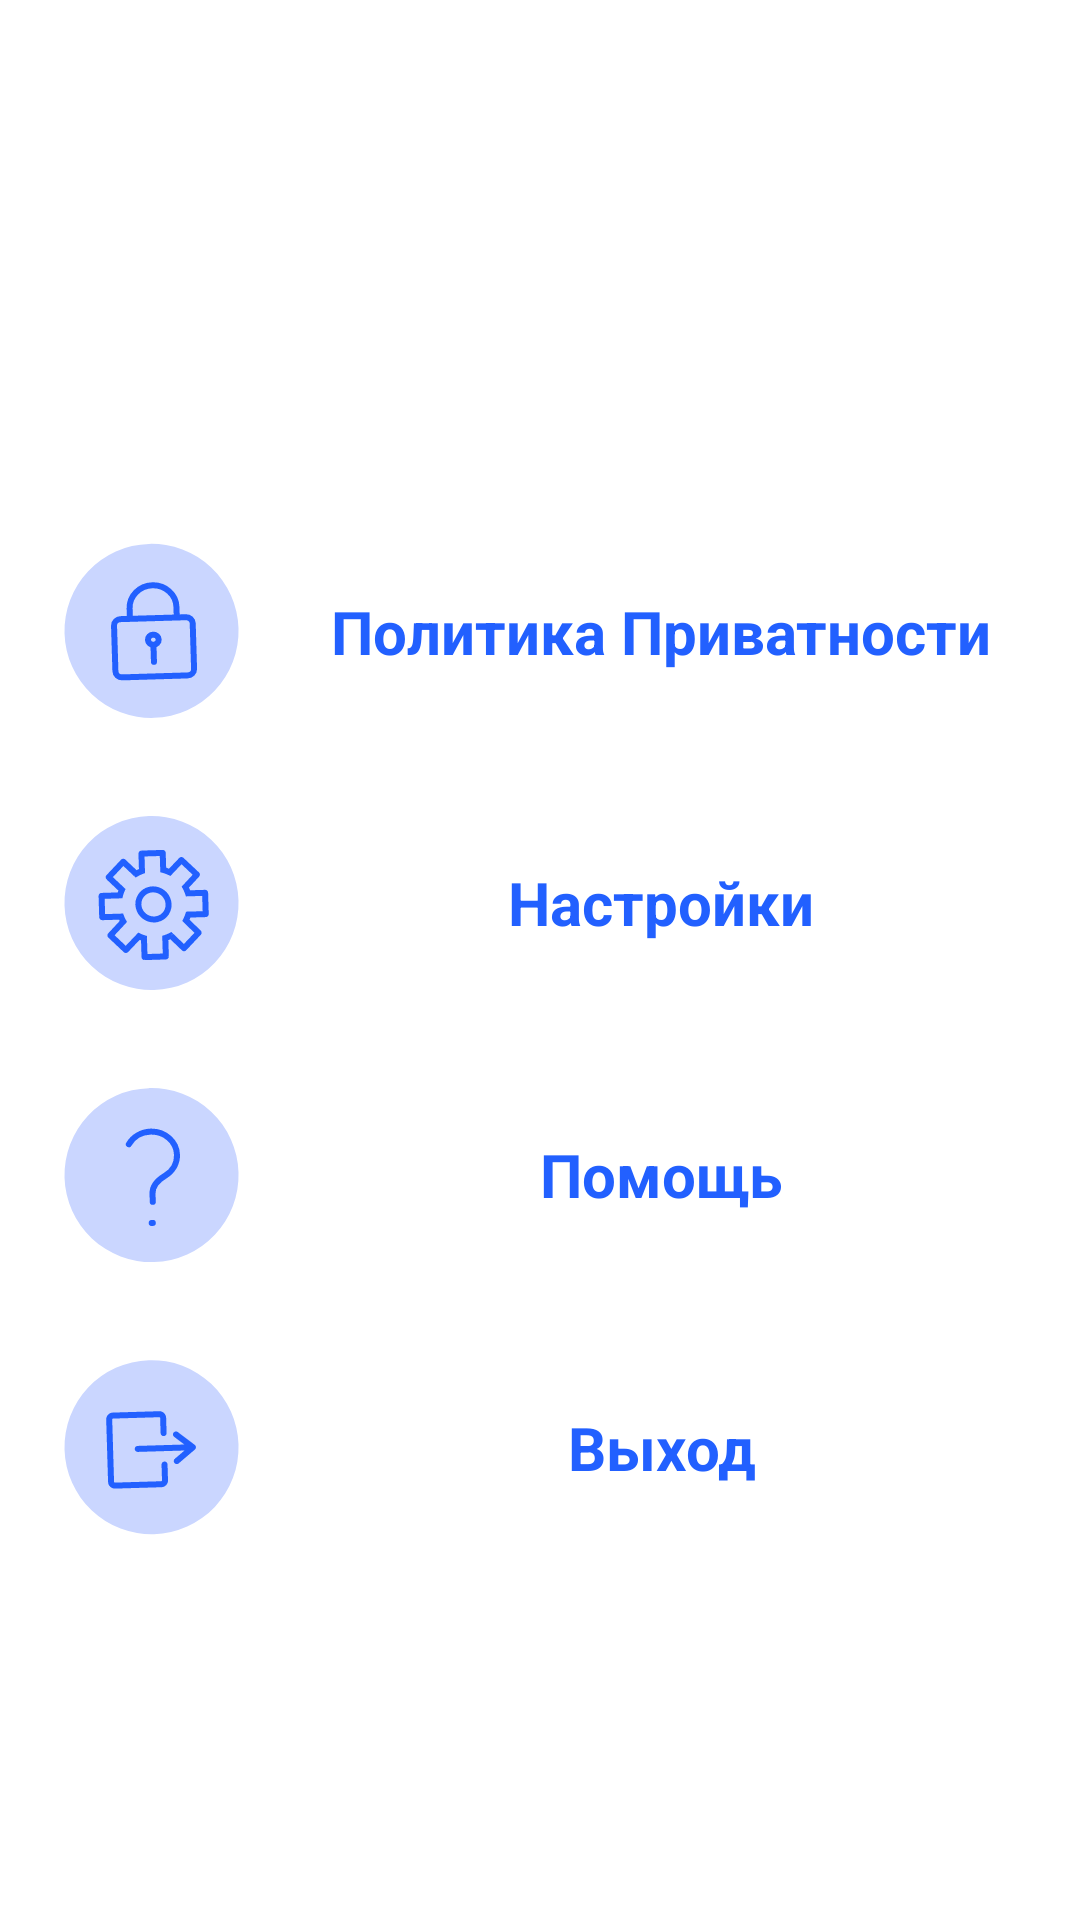

Here is an Android app screen rendered from its layout file. Give the layout XML and the strings, colors and styles it references.
<!-- AndroidManifest.xml: application theme Theme.Module_t -->
<!-- res/layout/prof_ac.xml -->
<?xml version="1.0" encoding="utf-8"?>
<androidx.constraintlayout.widget.ConstraintLayout xmlns:android="http://schemas.android.com/apk/res/android"
    xmlns:app="http://schemas.android.com/apk/res-auto"
    xmlns:tools="http://schemas.android.com/tools"
    android:layout_width="match_parent"
    android:layout_height="match_parent">

    <LinearLayout
        android:id="@+id/linearLayout0"
        android:layout_width="0dp"
        android:layout_height="wrap_content"
        android:layout_marginStart="20dp"
        android:layout_marginTop="30dp"
        android:orientation="horizontal"
        app:layout_constraintEnd_toEndOf="parent"
        app:layout_constraintStart_toStartOf="parent"
        app:layout_constraintTop_toBottomOf="@+id/linearLayout6">

        <ImageView
            android:layout_width="wrap_content"
            android:layout_height="wrap_content"
            app:srcCompat="@drawable/out" />

        <TextView
            style="@style/title_text"
            android:layout_width="0dp"
            android:layout_height="match_parent"
            android:layout_weight="0.9"
            android:text="Выход" />
    </LinearLayout>

    <LinearLayout
        android:id="@+id/linearLayout6"
        android:layout_width="0dp"
        android:layout_height="wrap_content"
        android:layout_marginStart="20dp"
        android:layout_marginTop="30dp"
        android:orientation="horizontal"
        app:layout_constraintEnd_toEndOf="parent"
        app:layout_constraintStart_toStartOf="parent"
        app:layout_constraintTop_toBottomOf="@+id/linearLayout5">

        <ImageView
            android:layout_width="wrap_content"
            android:layout_height="wrap_content"
            app:srcCompat="@drawable/prof5" />

        <TextView
            style="@style/title_text"
            android:layout_width="0dp"
            android:layout_height="match_parent"
            android:layout_weight="0.9"
            android:text="Помощь" />
    </LinearLayout>

    <LinearLayout
        android:id="@+id/linearLayout5"
        android:layout_width="0dp"
        android:layout_height="wrap_content"
        android:layout_marginStart="20dp"
        android:layout_marginTop="30dp"
        android:orientation="horizontal"
        app:layout_constraintEnd_toEndOf="parent"
        app:layout_constraintStart_toStartOf="parent"
        app:layout_constraintTop_toBottomOf="@+id/linearLayout4">

        <ImageView
            android:layout_width="wrap_content"
            android:layout_height="wrap_content"
            app:srcCompat="@drawable/prof3" />

        <TextView
            style="@style/title_text"
            android:layout_width="0dp"
            android:layout_height="match_parent"
            android:layout_weight="0.9"
            android:text="Настройки" />
    </LinearLayout>

    <LinearLayout
        android:id="@+id/linearLayout4"
        android:layout_width="0dp"
        android:layout_height="wrap_content"
        android:layout_marginStart="20dp"
        android:layout_marginTop="30dp"
        android:orientation="horizontal"
        app:layout_constraintEnd_toEndOf="parent"
        app:layout_constraintStart_toStartOf="parent"
        app:layout_constraintTop_toBottomOf="@+id/linearLayout3">

        <ImageView
            android:layout_width="wrap_content"
            android:layout_height="wrap_content"
            app:srcCompat="@drawable/prof" />

        <TextView
            style="@style/title_text"
            android:layout_width="0dp"
            android:layout_height="match_parent"
            android:layout_weight="0.9"
            android:gravity="center_horizontal|center_vertical"
            android:text="Политика Приватности" />
    </LinearLayout>

    <TextView
        android:id="@+id/textView"
        style="@style/title_text"
        android:layout_width="138dp"
        android:layout_height="27dp"
        android:layout_marginTop="52dp"
        app:layout_constraintEnd_toEndOf="parent"
        app:layout_constraintHorizontal_bias="0.498"
        app:layout_constraintStart_toStartOf="parent"
        app:layout_constraintTop_toTopOf="parent" />

    <LinearLayout
        android:id="@+id/linearLayout3"
        android:layout_width="0dp"
        android:layout_height="wrap_content"
        android:layout_marginStart="20dp"
        android:layout_marginTop="10dp"
        android:orientation="horizontal"
        android:visibility="invisible"
        app:layout_constraintEnd_toEndOf="parent"
        app:layout_constraintStart_toStartOf="parent"
        app:layout_constraintTop_toBottomOf="@+id/textView">

        <ImageView
            android:layout_width="wrap_content"
            android:layout_height="wrap_content"
            app:srcCompat="@drawable/prof2" />

        <TextView
            style="@style/title_text"
            android:layout_width="0dp"
            android:layout_height="match_parent"
            android:layout_weight="0.9"
            android:text="Студенты" />
    </LinearLayout>
</androidx.constraintlayout.widget.ConstraintLayout>
<!-- resources referenced by this layout -->
<resources>
  <!-- drawable prof (drawable) -->
  <vector xmlns:android="http://schemas.android.com/apk/res/android"
      android:width="61dp"
      android:height="61dp"
      android:viewportWidth="61"
      android:viewportHeight="61">
      <path
          android:fillColor="#FFCAD6FF"
          android:pathData="M29.64 1.31a29 29 0 1 0 1.72 57.98A29 29 0 1 0 29.64 1.3z"/>
      <path
          android:strokeColor="#FF2260FF"
          android:strokeWidth="2"
          android:strokeLineCap="round"
          android:pathData="M38.92 25.83l-0.1-3.5c-0.12-4.12-3.72-7.37-8.03-7.24-4.31 0.13-7.71 3.58-7.59 7.71l0.1 3.5m7.85 8.62c1-0.03 1.77-0.8 1.74-1.74-0.03-0.93-0.85-1.66-1.84-1.63-0.98 0.03-1.76 0.8-1.73 1.74 0.03 0.93 0.85 1.66 1.83 1.63Zm0 0l0.17 5.7m-10.56 5.17l21.76-0.65c1.24-0.04 2.2-1.01 2.17-2.18l-0.45-15.18c-0.03-1.17-1.06-2.08-2.3-2.04l-21.76 0.64c-1.23 0.04-2.2 1.02-2.17 2.18l0.46 15.18c0.03 1.17 1.06 2.08 2.29 2.05Z"/>
  </vector>
  <!-- drawable prof2 (drawable) -->
  <vector xmlns:android="http://schemas.android.com/apk/res/android"
      android:width="61dp"
      android:height="61dp"
      android:viewportWidth="61"
      android:viewportHeight="61">
      <path
          android:fillColor="#FFCAD6FF"
          android:pathData="M29.64 1.61a29 29 0 1 0 1.72 57.98A29 29 0 1 0 29.64 1.6z"/>
      <path
          android:strokeColor="#FF2260FF"
          android:strokeWidth="2"
          android:strokeLineCap="round"
          android:pathData="M38.2 21.57c0.59 4.63-2.32 8.78-6.48 9.26-4.17 0.5-8.02-2.87-8.6-7.5-0.6-4.62 2.31-8.77 6.48-9.26 4.17-0.49 8.02 2.87 8.6 7.5Z"/>
      <path
          android:strokeColor="#FF2260FF"
          android:strokeWidth="2"
          android:strokeLineCap="round"
          android:pathData="M44.7 43.77c-0.14-4.82-1.03-9.62-9.27-9.37l-8.62 0.26c-5.62 0.16-8.56 2.26-8.33 9.89 0.03 0.88 0.72 1.58 1.55 1.56l23.23-0.7c0.82-0.02 1.47-0.76 1.45-1.64Z"/>
  </vector>
  <!-- drawable prof5 (drawable) -->
  <vector xmlns:android="http://schemas.android.com/apk/res/android"
      android:width="61dp"
      android:height="61dp"
      android:viewportWidth="61"
      android:viewportHeight="61">
      <path
          android:fillColor="#FFCAD6FF"
          android:pathData="M29.64 1.71a29 29 0 1 0 1.72 57.98A29 29 0 1 0 29.64 1.7z"/>
      <path
          android:strokeColor="#FF2260FF"
          android:strokeWidth="2"
          android:strokeLineCap="round"
          android:pathData="M30.56 46.66l0.38-0.02m-0.02-7.02l-0.08-2.77c-0.08-2.59 2.03-4.64 4.2-5.94 2.45-1.47 4.05-4.07 3.96-6.98-0.13-4.4-4.06-7.87-8.78-7.73-3.16 0.1-5.87 1.79-7.28 4.22"/>
  </vector>
  <style name="title_text">
          <item name="android:textColor">#2260FF</item>
          <item name="android:textSize">20dp</item>
          <item name="android:textStyle"> bold</item>
          <item name="android:gravity">center_horizontal|center_vertical</item>
      </style>
  <style name="Theme.Module_t" parent="Theme.MaterialComponents.DayNight.NoActionBar">
          
          <item name="colorPrimary">@color/purple_200</item>
          <item name="colorPrimaryVariant">@color/purple_700</item>
          <item name="colorOnPrimary">@color/black</item>
          
          <item name="colorSecondary">@color/teal_200</item>
          <item name="colorSecondaryVariant">@color/teal_200</item>
          <item name="colorOnSecondary">@color/black</item>
          <item name="android:colorBackground">@color/white</item>
          <item name="android:colorForeground">@color/black</item>
          <item name="android:textColor">@color/black</item>
  
          
          <item name="android:statusBarColor">?attr/colorPrimaryVariant</item>
          
      </style>
  <color name="purple_200">#FFBB86FC</color>
  <color name="purple_700">#FF3700B3</color>
  <color name="black">#FF000000</color>
  <color name="teal_200">#FF03DAC5</color>
  <color name="white">#FFFFFFFF</color>
</resources>
